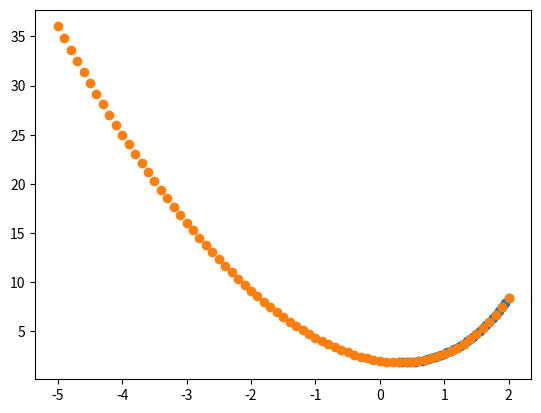

This chart was generated by the following Python code:
import matplotlib.pyplot as plt
import math
import time


def function(x: float):
    function_value = (1 - x) * (1 - x) + math.exp(x)
    return function_value


def x_is_in_borders(x, a_border, b_border):
    if a_border > b_border:
        swap_tuple = (b_border, a_border)
        a_border, b_border = swap_tuple
    if a_border <= x <= b_border:
        return True
    return False


def find_minimum_optimal_passive_search(a_border: float, b_border: float, epsilon: float) -> float:
    function_in_a = function(a_border)
    function_in_b = function(b_border)

    current_x = a_border
    delta = epsilon
    first_dot = (a_border, function_in_a)
    if function_in_b < function_in_a:
        current_x = b_border
        delta = -epsilon * 0.5
        first_dot = (b_border, function_in_b)
    x_min = current_x
    dots = [first_dot]
    while True:
        current_x += delta
        if not x_is_in_borders(current_x, a_border, b_border):
            break
        previous_x, previous_f = dots[-1]
        current_f = function(current_x)

        if current_f > previous_f:
            break

        x_min = current_x
        current_dot = (current_x, current_f)
        dots.append(current_dot)

    return x_min, dots


def plot_graph(f, a_border, b_border, step=0.1):
    x = a_border
    dots = []
    while x_is_in_borders(x, a_border, b_border):
        dots.append((x, f(x)))
        x += step

    plot_dots(dots)


def plot_dots(dots):
    plt.scatter(*zip(*dots))
    plt.show()


def main():
    delta_n = 0.05
    epsilon = 2 * delta_n
    a_border = -5.0
    b_border = 2.0

    x_min, dots = find_minimum_optimal_passive_search(a_border, b_border, epsilon)
    plot_dots(dots)
    plot_graph(function, a_border, b_border, step=0.1)


if __name__ == "__main__":
    timer_start = time.time()
    print(f"\nprogram has been started\n{'-' * 30}")
    main()
    timer_finish = time.time()
    print(f"{'-' * 30}\nprogram finished in {timer_finish - timer_start} seconds")
